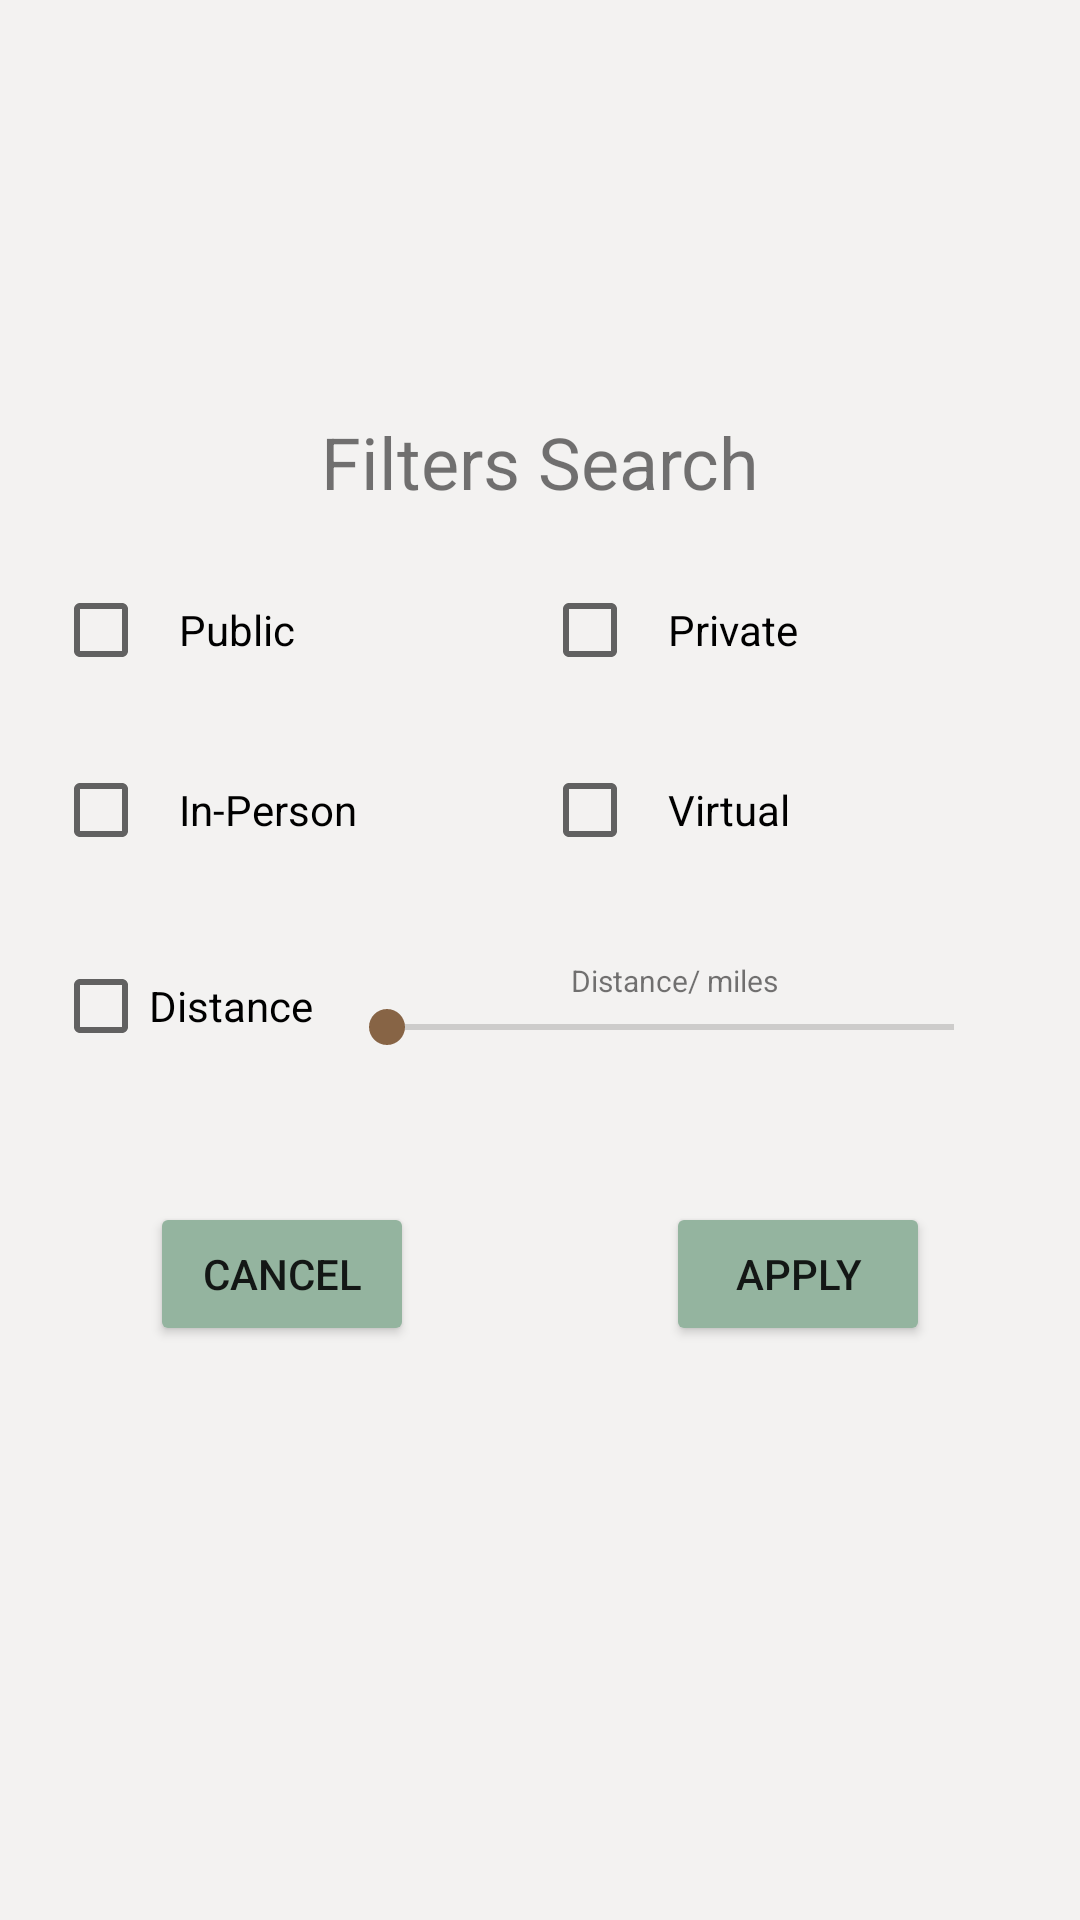

Here is an Android app screen rendered from its layout file. Give the layout XML and the strings, colors and styles it references.
<!-- AndroidManifest.xml: application theme Theme.MAD_Goer -->
<!-- res/layout/filter_popup.xml -->
<?xml version="1.0" encoding="utf-8"?>
<androidx.constraintlayout.widget.ConstraintLayout xmlns:android="http://schemas.android.com/apk/res/android"
    xmlns:app="http://schemas.android.com/apk/res-auto"
    xmlns:tools="http://schemas.android.com/tools"
    android:layout_width="match_parent"
    android:layout_height="match_parent"
    android:background="@color/smokeWhite">

    <TextView
        android:id="@+id/newEventName"
        android:layout_width="match_parent"
        android:layout_height="wrap_content"
        android:layout_marginTop="20dp"
        android:gravity="center_horizontal"
        android:text="Filters Search"
        android:textAlignment="center"
        android:textSize="24sp"
        app:layout_constraintBottom_toBottomOf="parent"
        app:layout_constraintEnd_toEndOf="parent"
        app:layout_constraintStart_toStartOf="parent"
        app:layout_constraintTop_toTopOf="parent"
        app:layout_constraintVertical_bias="0.19999999" />

    <Button
        android:id="@+id/btn_cancel_filter"
        android:layout_width="wrap_content"
        android:layout_height="wrap_content"
        android:layout_marginStart="50dp"
        android:layout_marginTop="40dp"
        android:allowUndo="false"
        android:backgroundTint="@color/lightRed"
        android:text="Cancel"
        app:layout_constraintBottom_toBottomOf="parent"
        app:layout_constraintEnd_toEndOf="parent"
        app:layout_constraintHorizontal_bias="0.0"
        app:layout_constraintStart_toStartOf="parent"
        app:layout_constraintTop_toBottomOf="@+id/group_distance_filter"
        app:layout_constraintVertical_bias="0.0" />

    <Button
        android:id="@+id/btn_apply_filter"
        android:layout_width="wrap_content"
        android:layout_height="wrap_content"
        android:layout_marginTop="40dp"
        android:layout_marginEnd="50dp"
        android:layout_marginBottom="50dp"
        android:backgroundTint="@color/lightRed"
        android:text="Apply"
        app:layout_constraintBottom_toBottomOf="parent"
        app:layout_constraintEnd_toEndOf="parent"
        app:layout_constraintHorizontal_bias="1.0"
        app:layout_constraintStart_toEndOf="@+id/btn_cancel_filter"
        app:layout_constraintTop_toBottomOf="@+id/group_distance_filter"
        app:layout_constraintVertical_bias="0.0" />















    <androidx.constraintlayout.widget.ConstraintLayout
        android:id="@+id/group_isPublic_filter"
        android:layout_width="325dp"
        android:layout_height="40dp"
        android:layout_marginTop="20dp"
        android:orientation="horizontal"
        app:layout_constraintBottom_toBottomOf="parent"
        app:layout_constraintEnd_toEndOf="parent"
        app:layout_constraintStart_toStartOf="parent"
        app:layout_constraintTop_toBottomOf="@+id/newEventName"
        app:layout_constraintVertical_bias="0.0">

        <CheckBox
            android:id="@+id/id_radio_public_filter"
            android:layout_width="162dp"
            android:layout_height="40dp"
            android:padding="10dp"
            android:text="Public"
            app:layout_constraintBottom_toBottomOf="parent"
            app:layout_constraintStart_toStartOf="parent"
            app:layout_constraintTop_toTopOf="parent" />

        <CheckBox
            android:id="@+id/id_radio_private_filter"
            android:layout_width="162dp"
            android:layout_height="40dp"
            android:padding="10dp"
            android:text="Private"
            app:layout_constraintBottom_toBottomOf="parent"
            app:layout_constraintEnd_toEndOf="parent"
            app:layout_constraintTop_toTopOf="parent" />

    </androidx.constraintlayout.widget.ConstraintLayout>


    <androidx.constraintlayout.widget.ConstraintLayout
        android:id="@+id/group_isInPerson_filter"
        android:layout_width="325dp"
        android:layout_height="40dp"
        android:layout_marginTop="20dp"
        android:orientation="horizontal"
        app:layout_constraintBottom_toBottomOf="parent"
        app:layout_constraintEnd_toEndOf="parent"
        app:layout_constraintStart_toStartOf="parent"
        app:layout_constraintTop_toBottomOf="@+id/group_isPublic_filter"
        app:layout_constraintVertical_bias="0.0">

        <CheckBox
            android:id="@+id/id_radio_inperson_filter"
            android:layout_width="162dp"
            android:layout_height="40dp"
            android:padding="10dp"
            android:text="@string/string_in_person"
            app:layout_constraintBottom_toBottomOf="parent"
            app:layout_constraintStart_toStartOf="parent"
            app:layout_constraintTop_toTopOf="parent" />

        <CheckBox
            android:id="@+id/id_radio_virtual_filter"
            android:layout_width="162dp"
            android:layout_height="40dp"
            android:padding="10dp"
            android:text="@string/string_virtual"
            app:layout_constraintBottom_toBottomOf="parent"
            app:layout_constraintEnd_toEndOf="parent"
            app:layout_constraintTop_toTopOf="parent" />
    </androidx.constraintlayout.widget.ConstraintLayout>

    <androidx.constraintlayout.widget.ConstraintLayout
        android:id="@+id/group_distance_filter"
        android:layout_width="325dp"
        android:layout_height="wrap_content"
        android:layout_marginTop="20dp"
        android:orientation="horizontal"
        app:layout_constraintBottom_toBottomOf="parent"
        app:layout_constraintEnd_toEndOf="parent"
        app:layout_constraintStart_toStartOf="parent"
        app:layout_constraintTop_toBottomOf="@+id/group_isInPerson_filter"
        app:layout_constraintVertical_bias="0.0">

        <TextView
            android:id="@+id/seekBarText"
            android:layout_width="wrap_content"
            android:layout_height="wrap_content"
            android:layout_marginTop="10dp"
            android:gravity="center_horizontal"
            android:text="Distance/ miles"
            android:textAlignment="center"
            android:textSize="10dp"
            app:layout_constraintBottom_toBottomOf="@+id/seekBar"
            app:layout_constraintEnd_toEndOf="parent"
            app:layout_constraintHorizontal_bias="0.507"
            app:layout_constraintStart_toEndOf="@+id/checkBox_distance_filter"
            app:layout_constraintTop_toTopOf="parent"
            app:layout_constraintVertical_bias="0.0" />

        <SeekBar
            android:id="@+id/seekBar"
            android:layout_width="221dp"
            android:layout_height="17dp"
            android:layout_marginBottom="10dp"
            android:clickable="false"
            android:max="9"
            app:layout_constraintBottom_toBottomOf="parent"
            app:layout_constraintEnd_toEndOf="parent"
            app:layout_constraintStart_toEndOf="@+id/checkBox_distance_filter"
            app:layout_constraintTop_toBottomOf="@+id/seekBarText" />

        <CheckBox
            android:id="@+id/checkBox_distance_filter"
            android:layout_width="wrap_content"
            android:layout_height="wrap_content"
            android:text="Distance"
            app:layout_constraintBottom_toBottomOf="parent"
            app:layout_constraintEnd_toEndOf="parent"
            app:layout_constraintHorizontal_bias="0.0"
            app:layout_constraintStart_toStartOf="parent"
            app:layout_constraintTop_toTopOf="parent" />

    </androidx.constraintlayout.widget.ConstraintLayout>

</androidx.constraintlayout.widget.ConstraintLayout>
<!-- resources referenced by this layout -->
<resources>
  <color name="lightRed">#94B49F</color>
  <color name="smokeWhite">#f3f2f1</color>
  <string name="string_in_person">In-Person</string>
  <string name="string_virtual">Virtual</string>
  <style name="mySpinnerItemStyle" parent="@android:style/Widget.Holo.DropDownItem.Spinner">
          <item name="android:textSize">18dp</item>
          <item name="android:textAlignment">center</item>
          <item name="android:textColor">@color/black</item>
          <item name="android:color">@color/black</item>
      </style>
  <style name="Theme.MAD_Goer" parent="Theme.MaterialComponents.DayNight.DarkActionBar">
          
          <item name="colorPrimary">@color/lightRed</item>
          <item name="colorPrimaryVariant">@color/lightRed2</item>
          <item name="colorOnPrimary">@color/white</item>
          
          <item name="colorSecondary">#876445</item>
          <item name="colorSecondaryVariant">@color/Pink6</item>
          <item name="colorOnSecondary">@color/black</item>
          
          <item name="android:statusBarColor" tools:targetApi="l">?attr/colorPrimaryVariant</item>
          
      </style>
  <color name="black">#FF000000</color>
  <color name="lightRed2">#377D71</color>
  <color name="white">#FFFFFFFF</color>
  <color name="Pink6">#faa1af</color>
</resources>
